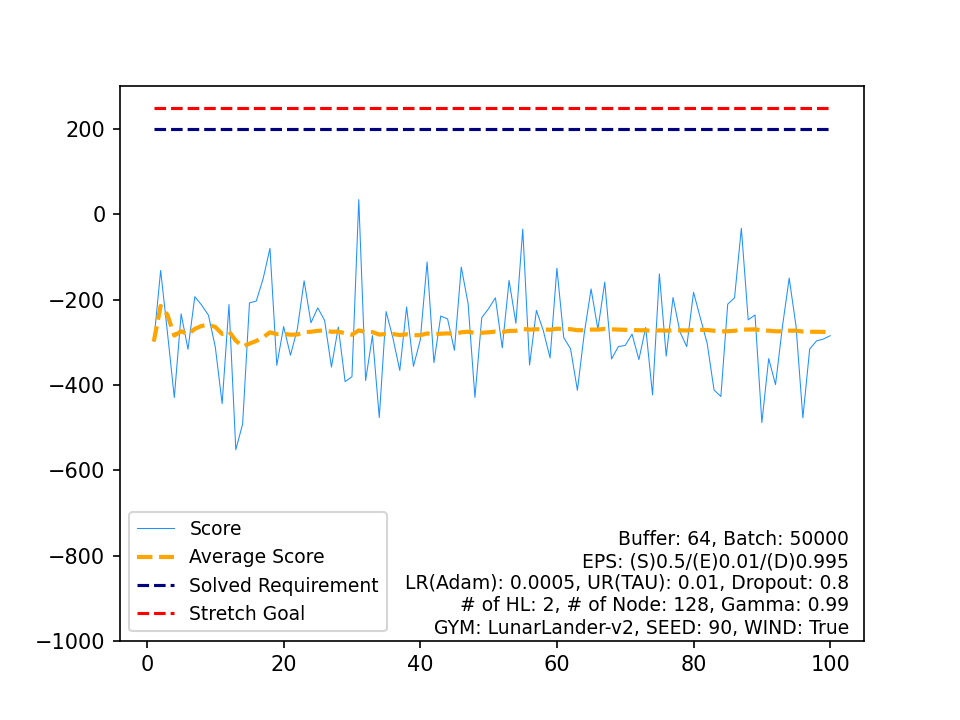

The file beside this chart, header and first rows:
, Score, Average Score, Timestamp, Solved Requirement, Stretch Goal
0, -297.9, -297.9, 308, 200, 250
1, -131.6, -214.8, 195, 200, 250
2, -278.1, -235.9, 107, 200, 250
3, -429.5, -284.3, 342, 200, 250
4, -233.4, -274.1, 328, 200, 250
5, -316.5, -281.2, 227, 200, 250
6, -193, -268.6, 160, 200, 250
7, -212.9, -261.6, 207, 200, 250
8, -236.7, -258.8, 129, 200, 250
9, -311.2, -264.1, 194, 200, 250
10, -443.9, -280.4, 328, 200, 250
11, -211.6, -274.7, 75, 200, 250
12, -552, -296, 215, 200, 250
13, -491.6, -310, 325, 200, 250
14, -207.7, -303.2, 76, 200, 250
15, -203.3, -296.9, 149, 200, 250
16, -150.9, -288.3, 145, 200, 250
17, -79.71, -276.7, 214, 200, 250
18, -354.1, -280.8, 309, 200, 250
19, -263.1, -279.9, 122, 200, 250
20, -330.2, -282.3, 223, 200, 250
21, -269.7, -281.7, 343, 200, 250
22, -155.9, -276.3, 193, 200, 250
23, -254.2, -275.4, 215, 200, 250
24, -219.3, -273.1, 192, 200, 250
25, -248.8, -272.2, 87, 200, 250
26, -358.2, -275.4, 214, 200, 250
27, -264.3, -275, 119, 200, 250
28, -392.3, -279, 231, 200, 250
29, -380.9, -282.4, 335, 200, 250
30, 34.42, -272.2, 259, 200, 250
31, -389.5, -275.9, 363, 200, 250
32, -284.3, -276.1, 278, 200, 250
33, -476.5, -282, 354, 200, 250
34, -228.1, -280.5, 295, 200, 250
35, -290.3, -280.7, 83, 200, 250
36, -366, -283, 245, 200, 250
37, -217.4, -281.3, 236, 200, 250
38, -356.3, -283.2, 159, 200, 250
39, -294.7, -283.5, 227, 200, 250
40, -111.8, -279.3, 203, 200, 250
41, -347.8, -281, 137, 200, 250
42, -238.5, -280, 251, 200, 250
43, -245.4, -279.2, 176, 200, 250
44, -318.7, -280.1, 170, 200, 250
45, -123.6, -276.7, 204, 200, 250
46, -209, -275.2, 133, 200, 250
47, -429.4, -278.4, 299, 200, 250
48, -242.4, -277.7, 286, 200, 250
49, -221.1, -276.6, 98, 200, 250
50, -195.7, -275, 214, 200, 250
51, -313.1, -275.7, 360, 200, 250
52, -155, -273.4, 89, 200, 250
53, -255.6, -273.1, 213, 200, 250
54, -34.62, -268.8, 131, 200, 250
55, -353.4, -270.3, 193, 200, 250
56, -225.2, -269.5, 337, 200, 250
57, -272.3, -269.5, 85, 200, 250
58, -336.7, -270.7, 199, 200, 250
59, -126.3, -268.3, 224, 200, 250
... 40 more rows
